The GitHub repository DyArdh/Tomato_Dataset contains a labelled image folder "Tomato_Dataset" with 6 categories: tomato early blight, tomato leaf mold, tomato spider mites two spotted spider mite, tomato target spot, tomato mosaic virus, tomato healthy. Examples follow, each with its label.

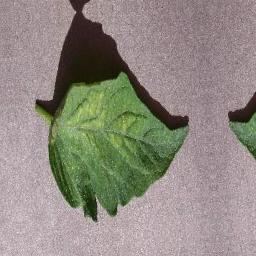
Label: tomato early blight

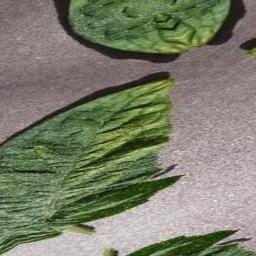
Label: tomato target spot

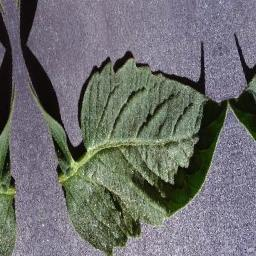
Label: tomato healthy

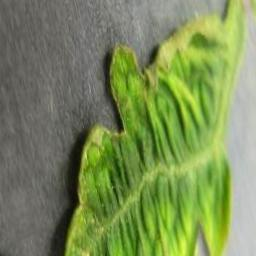
Label: tomato mosaic virus

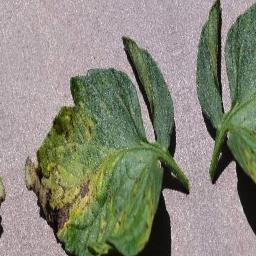
Label: tomato leaf mold

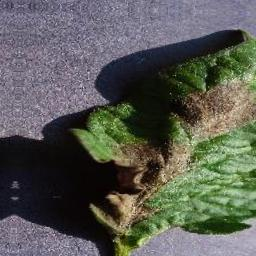
Label: tomato spider mites two spotted spider mite
